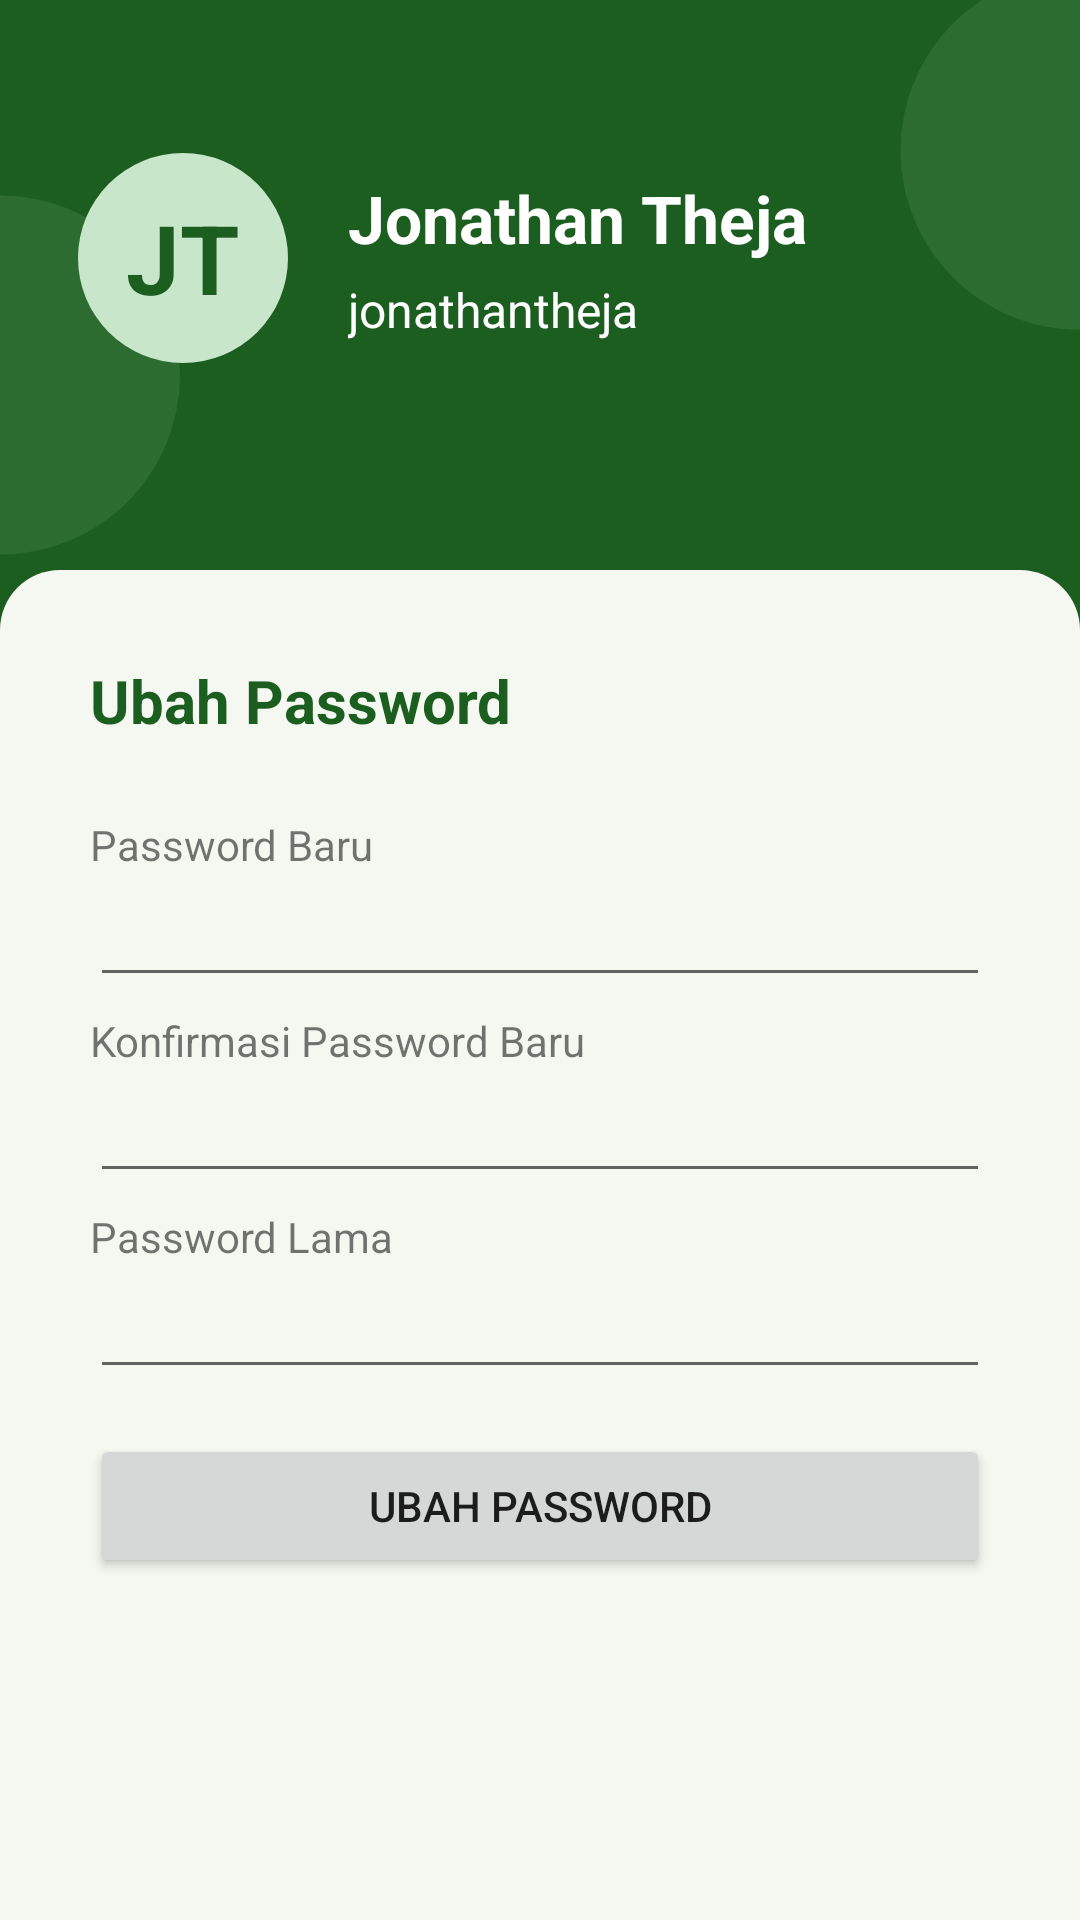

This screen was rendered from an Android layout file. Write that file and the resources it references.
<!-- AndroidManifest.xml: application theme Theme.ProjectDisnaker -->
<!-- res/layout/fragment_password.xml -->
<?xml version="1.0" encoding="utf-8"?>
<androidx.constraintlayout.widget.ConstraintLayout xmlns:android="http://schemas.android.com/apk/res/android"
    xmlns:app="http://schemas.android.com/apk/res-auto"
    xmlns:tools="http://schemas.android.com/tools"
    android:layout_width="match_parent"
    android:layout_height="match_parent"
    android:background="@color/green_900"
    tools:context=".peserta.PasswordFragment">

    <ImageView
        android:id="@+id/imageView13"
        android:layout_width="wrap_content"
        android:layout_height="wrap_content"
        android:layout_marginStart="300dp"
        android:layout_marginBottom="530dp"
        android:alpha="0.1"
        android:src="@drawable/circle_light"
        app:layout_constraintBottom_toBottomOf="parent"
        app:layout_constraintStart_toStartOf="parent" />

    <ImageView
        android:id="@+id/imageView14"
        android:layout_width="wrap_content"
        android:layout_height="wrap_content"
        android:layout_marginTop="65dp"
        android:layout_marginEnd="300dp"
        android:alpha="0.1"
        android:src="@drawable/circle_light"
        app:layout_constraintEnd_toEndOf="parent"
        app:layout_constraintTop_toTopOf="parent" />

    <LinearLayout
        android:id="@+id/llInitial"
        android:layout_width="409dp"
        android:layout_height="wrap_content"
        android:layout_marginTop="24dp"
        android:orientation="horizontal"
        android:padding="20dp"
        android:paddingRight="20dp"
        app:layout_constraintBottom_toBottomOf="@+id/linearLayout3"
        app:layout_constraintEnd_toEndOf="parent"
        app:layout_constraintStart_toStartOf="parent"
        app:layout_constraintTop_toTopOf="parent"
        app:layout_constraintVertical_bias="0.014">

        <LinearLayout
            android:id="@+id/linearLayout2"
            android:layout_width="70dp"
            android:layout_height="70dp"
            android:layout_marginLeft="30dp"
            android:background="@drawable/circle_light"
            android:gravity="center"
            android:orientation="vertical">

            <TextView
                android:id="@+id/tvInisial"
                android:layout_width="wrap_content"
                android:layout_height="wrap_content"
                android:text="JT"
                android:textAlignment="center"
                android:textColor="@color/green_900"
                android:textSize="32sp"
                android:textStyle="bold" />
        </LinearLayout>

        <LinearLayout
            android:layout_width="234dp"
            android:layout_height="70dp"
            android:layout_marginLeft="20dp"
            android:gravity="center_vertical"
            android:orientation="vertical">

            <TextView
                android:id="@+id/tvNamaProfile"
                android:layout_width="wrap_content"
                android:layout_height="wrap_content"
                android:text="Jonathan Theja"
                android:textColor="@color/white"
                android:textSize="22sp"
                android:textStyle="bold" />

            <TextView
                android:id="@+id/tvUsernameProfile"
                android:layout_width="wrap_content"
                android:layout_height="wrap_content"
                android:layout_marginTop="5dp"
                android:text="jonathantheja"
                android:textColor="@color/white"
                android:textSize="16sp" />
        </LinearLayout>

    </LinearLayout>

    <LinearLayout
        android:id="@+id/linearLayout3"
        android:layout_width="0dp"
        android:layout_height="450dp"
        android:background="@drawable/rounded_top"
        android:orientation="vertical"
        android:padding="30dp"
        app:layout_constraintBottom_toBottomOf="parent"
        app:layout_constraintEnd_toEndOf="parent"
        app:layout_constraintHorizontal_bias="1.0"
        app:layout_constraintStart_toStartOf="parent">

        <TextView
            android:id="@+id/textView26"
            android:layout_width="match_parent"
            android:layout_height="wrap_content"
            android:layout_marginBottom="25dp"
            android:text="Ubah Password"
            android:textColor="@color/green_900"
            android:textSize="20sp"
            android:textStyle="bold" />

        <TextView
            android:id="@+id/textView17"
            android:layout_width="match_parent"
            android:layout_height="wrap_content"
            android:text="Password Baru" />

        <EditText
            android:id="@+id/etPassBaru"
            android:layout_width="match_parent"
            android:layout_height="wrap_content"
            android:ems="10"
            android:inputType="textPassword" />

        <TextView
            android:id="@+id/textView25"
            android:layout_width="match_parent"
            android:layout_height="wrap_content"
            android:layout_marginTop="5dp"
            android:text="Konfirmasi Password Baru" />

        <EditText
            android:id="@+id/etConfBaru"
            android:layout_width="match_parent"
            android:layout_height="wrap_content"
            android:ems="10"
            android:inputType="textPassword" />

        <TextView
            android:id="@+id/textView28"
            android:layout_width="match_parent"
            android:layout_height="wrap_content"
            android:layout_marginTop="5dp"
            android:text="Password Lama" />

        <EditText
            android:id="@+id/etPassLama"
            android:layout_width="match_parent"
            android:layout_height="wrap_content"
            android:ems="10"
            android:inputType="textPassword" />

        <Button
            android:id="@+id/btnUbahPass"
            android:layout_width="match_parent"
            android:layout_height="wrap_content"
            android:layout_marginTop="15dp"
            android:text="ubah password" />
    </LinearLayout>

</androidx.constraintlayout.widget.ConstraintLayout>
<!-- resources referenced by this layout -->
<resources>
  <color name="green_900">#1b5e20</color>
  <color name="white">#FFFFFFFF</color>
  <!-- drawable circle_light (drawable) -->
  <?xml version="1.0" encoding="utf-8"?>
  <shape
      xmlns:android="http://schemas.android.com/apk/res/android"
      android:shape="oval">
  
      <solid
          android:color="@color/green_100"/>
  
      <size
          android:width="120dp"
          android:height="120dp"/>
  </shape>
  <!-- drawable rounded_top (drawable) -->
  <?xml version="1.0" encoding="UTF-8"?>
  <shape xmlns:android="http://schemas.android.com/apk/res/android">
      <solid android:color="@color/base"/>
      <corners android:topLeftRadius="20dp" android:topRightRadius="20dp"/>
      <padding android:left="0dp" android:top="0dp" android:right="0dp" android:bottom="0dp" />
  </shape>
  <style name="Theme.ProjectDisnaker" parent="Theme.MaterialComponents.DayNight.DarkActionBar">
          
          <item name="colorPrimary">@color/green_900</item>
          <item name="colorPrimaryVariant">@color/green_800</item>
          <item name="colorOnPrimary">@color/white</item>
          
          <item name="colorSecondary">@color/green_200</item>
          <item name="colorSecondaryVariant">@color/green_100</item>
          <item name="colorOnSecondary">@color/black</item>
          
          <item name="android:statusBarColor" tools:targetApi="l">?attr/colorPrimaryVariant</item>
          
      </style>
  <color name="green_100">#c8e6c9</color>
  <color name="base">#F5F8F1</color>
  <color name="green_800">#2C6E2F</color>
  <color name="green_200">#a5d6a7</color>
  <color name="black">#FF000000</color>
</resources>
